Run: headless pygame with SDL's dummy video driver; simulated clock (each Clock.tick advances the game by its frame time, no real sleeping); random seed 0; keys injected as events and as key.get_pressed() state; no mouse input; restart key R tapped at the start of phases 3 and 4.
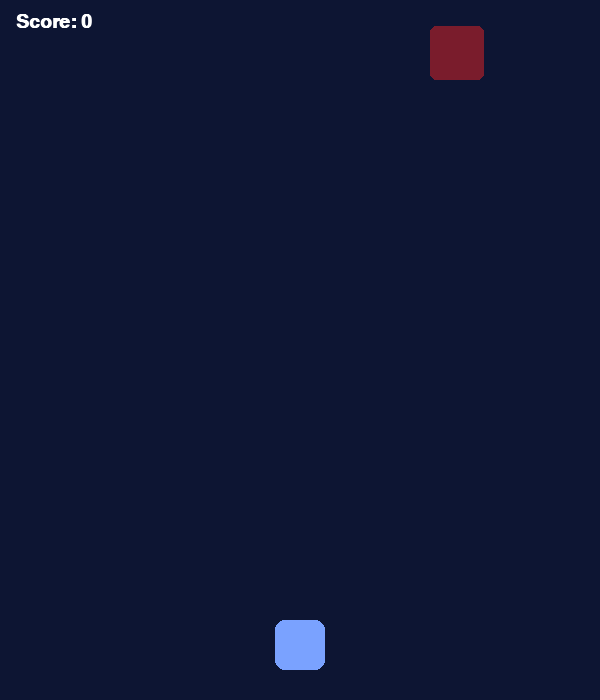
Frame 1 of 4 · flips 1–60 · no input
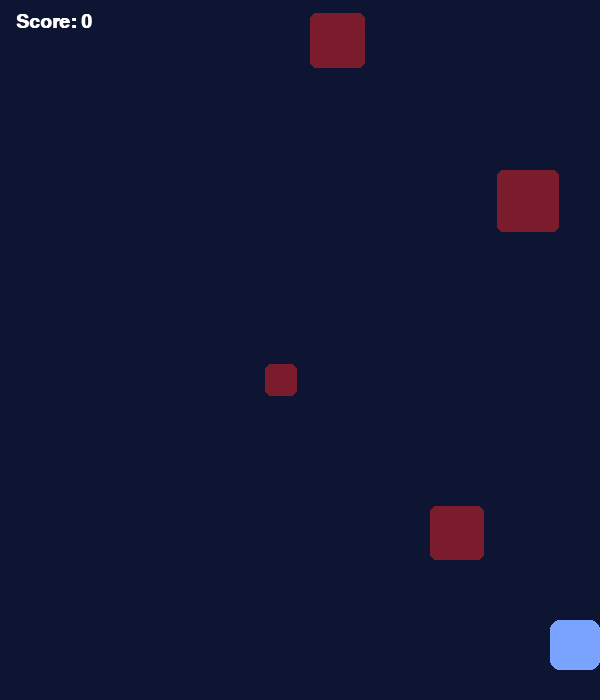
Frame 2 of 4 · flips 61–180 · tapped SPACE, RETURN · held RIGHT (→), D
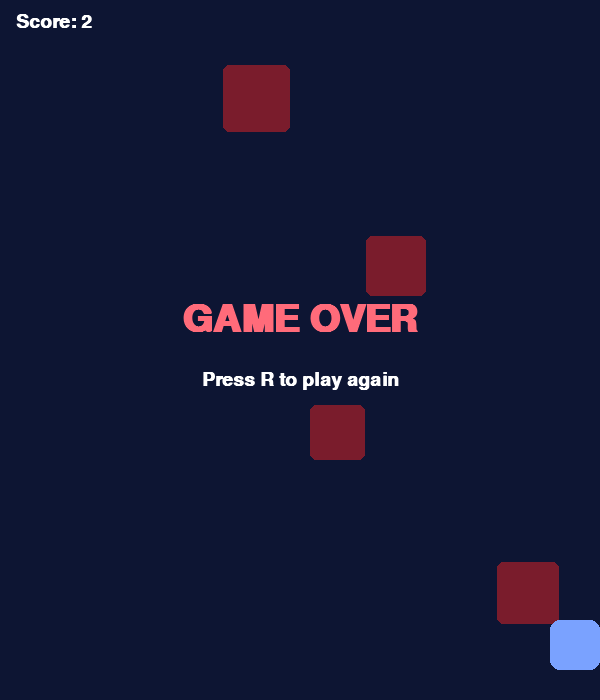
Frame 3 of 4 · flips 181–300 · tapped R · held DOWN (↓), S
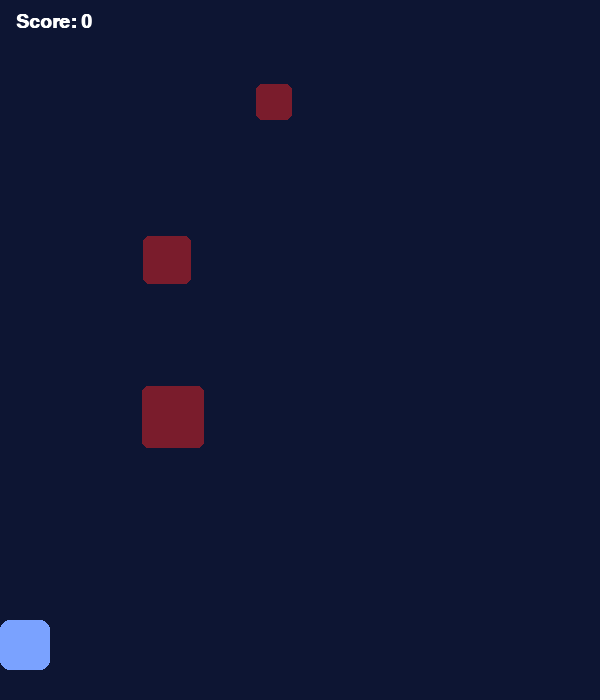
Frame 4 of 4 · flips 301–420 · tapped R · held LEFT (←), A, UP (↑), W

The pygame program that drew these frames:

# Dodge the Blocks — hold the arrow keys to move. Don't get hit!
# Shows: keyboard input, Rects, collisions, a score, and restarting.
import random
import pygame

pygame.init()
WIDTH, HEIGHT = 600, 700
screen = pygame.display.set_mode((WIDTH, HEIGHT))
pygame.display.set_caption("Dodge the Blocks")
clock = pygame.time.Clock()
font = pygame.font.SysFont("arial", 28, bold=True)
big_font = pygame.font.SysFont("arial", 56, bold=True)

PLAYER_SPEED = 7


def new_game():
    player = pygame.Rect(WIDTH // 2 - 25, HEIGHT - 80, 50, 50)
    return player, [], 0, False  # player, blocks, score, game_over


player, blocks, score, game_over = new_game()
spawn_timer = 0

running = True
while running:
    for event in pygame.event.get():
        if event.type == pygame.QUIT:
            running = False
        if event.type == pygame.KEYDOWN and event.key == pygame.K_r and game_over:
            player, blocks, score, game_over = new_game()

    if not game_over:
        # move the player with the arrow keys (or A / D)
        keys = pygame.key.get_pressed()
        if keys[pygame.K_LEFT] or keys[pygame.K_a]:
            player.x -= PLAYER_SPEED
        if keys[pygame.K_RIGHT] or keys[pygame.K_d]:
            player.x += PLAYER_SPEED
        player.clamp_ip(screen.get_rect())  # stay on screen

        # add a falling block every so often — faster as the score goes up
        spawn_timer += 1
        if spawn_timer > max(10, 40 - score // 5):
            spawn_timer = 0
            size = random.randint(30, 70)
            blocks.append(pygame.Rect(random.randint(0, WIDTH - size), -size, size, size))

        # move the blocks down; count the ones that fall off the bottom
        fall_speed = 4 + score // 10
        for block in blocks[:]:
            block.y += fall_speed
            if block.top > HEIGHT:
                blocks.remove(block)
                score += 1

        # hit?
        if player.collidelist(blocks) != -1:
            game_over = True

    # draw everything
    screen.fill((13, 21, 51))
    for block in blocks:
        pygame.draw.rect(screen, (122, 28, 44), block, border_radius=6)
    pygame.draw.rect(screen, (122, 162, 255), player, border_radius=10)
    screen.blit(font.render(f"Score: {score}", True, "white"), (16, 12))

    if game_over:
        text = big_font.render("GAME OVER", True, (255, 107, 122))
        screen.blit(text, text.get_rect(center=(WIDTH // 2, HEIGHT // 2 - 30)))
        hint = font.render("Press R to play again", True, "white")
        screen.blit(hint, hint.get_rect(center=(WIDTH // 2, HEIGHT // 2 + 30)))

    pygame.display.flip()
    clock.tick(60)

pygame.quit()
